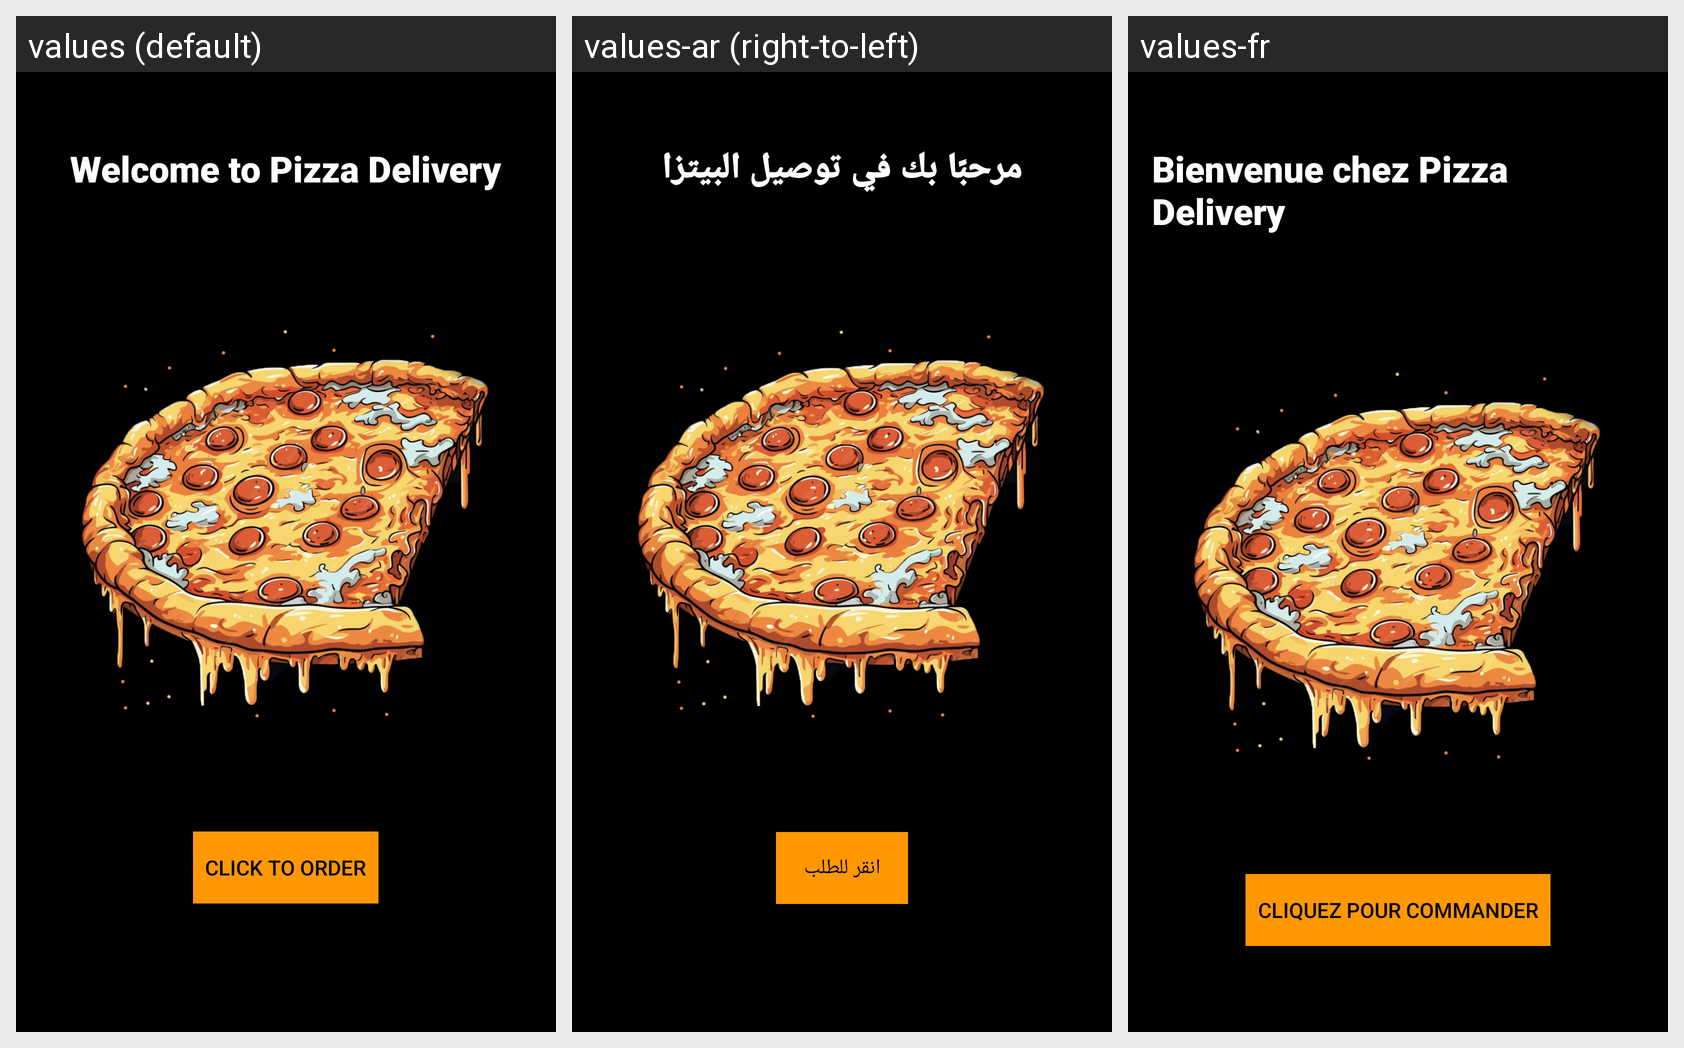

The Android screen below is rendered under several locales of the same app. Produce the string resources it draws, with the default and per-locale values.
Android screen res/layout/activity_intro.xml rendered under 3 locales, left to right: values (default), values-ar (right-to-left), values-fr. Device: Nexus 5 (rendered at 1080×1920; each locale shown at half size, 540×960, under a caption strip naming it); theme Theme.NavigationDrawer.
Strings drawn on this screen, with the default value and each locale's value (text and hints the layout hard-codes appear in the picture but are not listed):

introText
  values: Welcome to Pizza Delivery
  values-ar: مرحبًا بك في توصيل البيتزا
  values-fr: Bienvenue chez Pizza Delivery

introButton
  values: Click to Order
  values-ar: انقر للطلب
  values-fr: Cliquez pour commander
